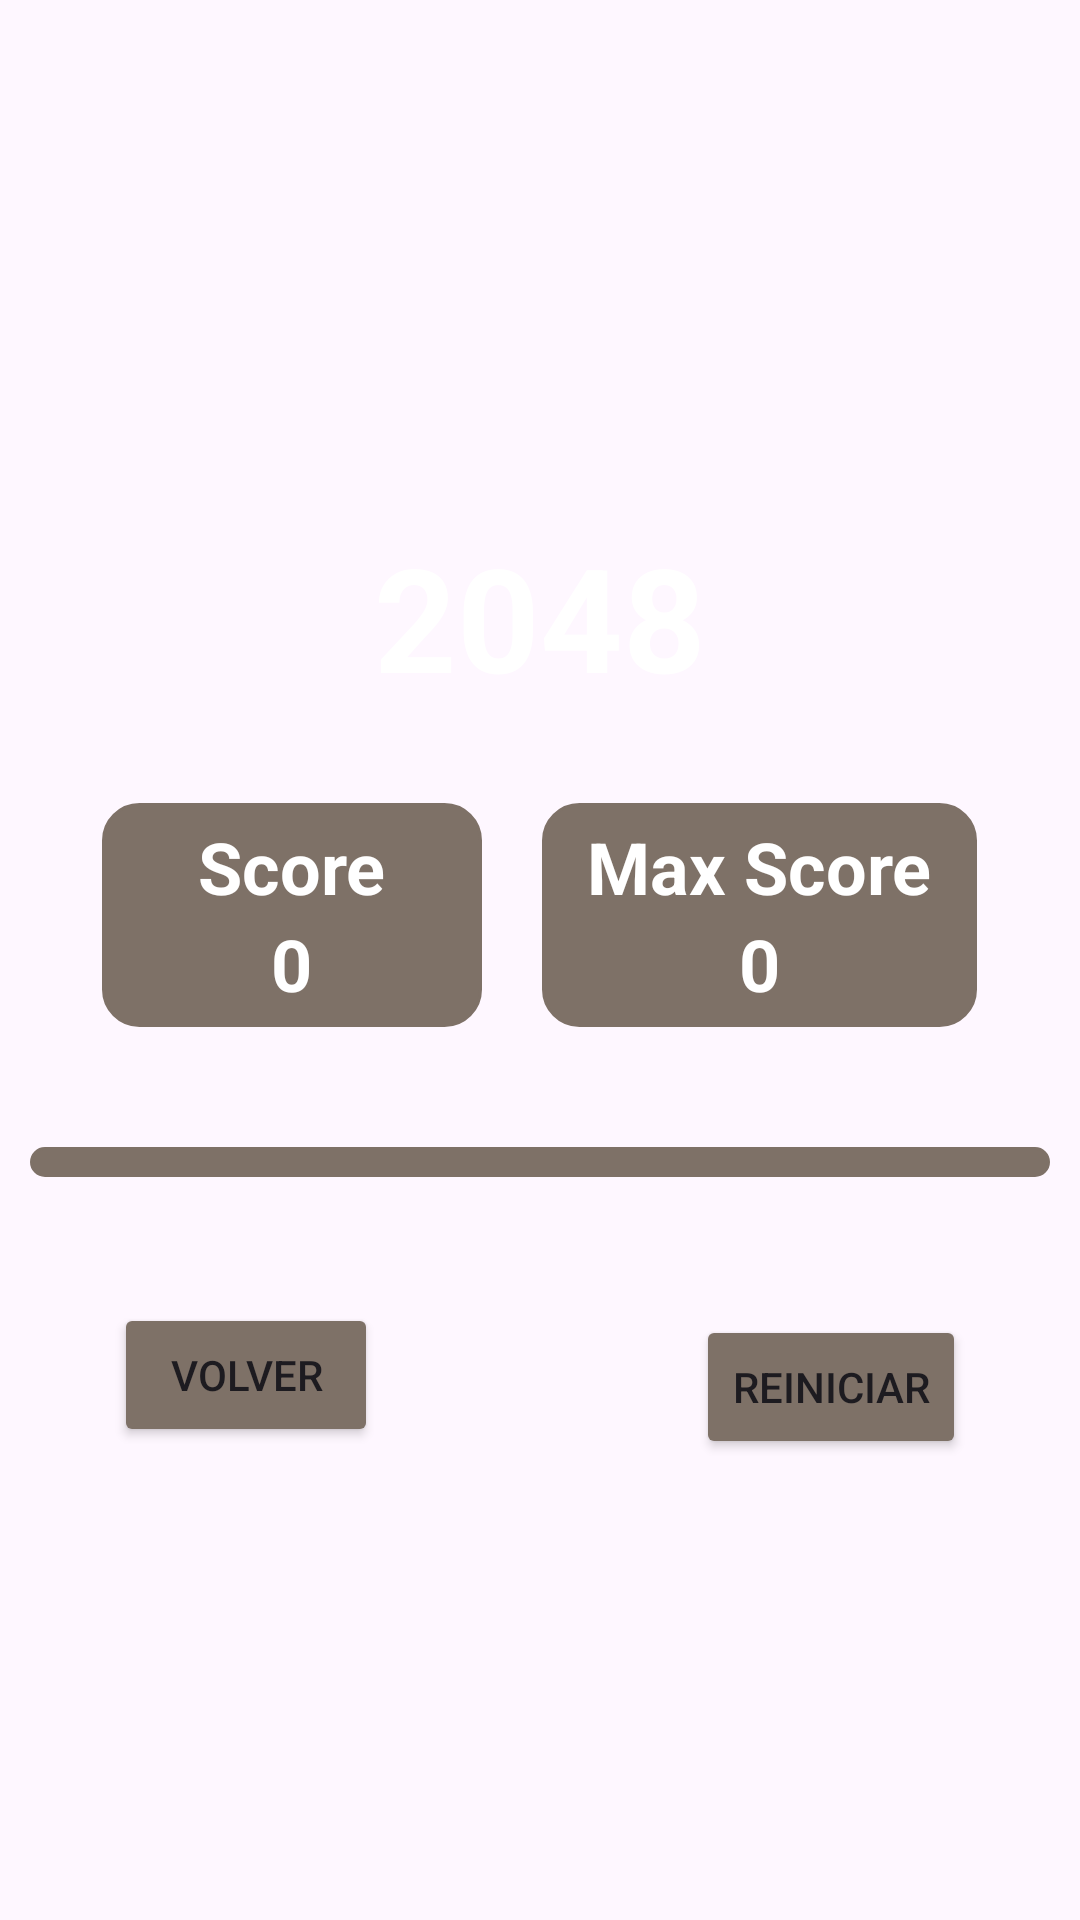

Layout XML and referenced resources for this Android screen:
<!-- AndroidManifest.xml: application theme Theme.GameCenter -->
<!-- res/layout/fragment_2048.xml -->
<?xml version="1.0" encoding="utf-8"?>
<RelativeLayout xmlns:android="http://schemas.android.com/apk/res/android"
    android:layout_width="match_parent"
    android:layout_height="match_parent"
    android:background="@drawable/background2048"
    android:scaleType="centerCrop"
    android:gravity="center">

    
    <TextView
        android:id="@+id/title"
        android:layout_width="wrap_content"
        android:layout_height="wrap_content"
        android:layout_centerHorizontal="true"
        android:text="2048"
        android:layout_marginTop="20dp"
        android:layout_marginBottom="20dp"
        android:textSize="48sp"
        android:textStyle="bold"
        android:textColor="@color/white"/>

    
    <LinearLayout
        android:id="@+id/Scores"
        android:layout_width="match_parent"
        android:layout_height="wrap_content"
        android:orientation="horizontal"
        android:gravity="center_horizontal"
        android:layout_below="@id/title"
        android:layout_marginTop="10dp"
        android:layout_marginBottom="30dp">

        
        <LinearLayout
            android:id="@+id/currentScoreLayout"
            android:layout_width="wrap_content"
            android:layout_height="wrap_content"
            android:orientation="vertical"
            android:gravity="center_horizontal"
            android:paddingVertical="5dp"
            android:paddingHorizontal="32dp"
            android:background="@drawable/backgorund2048scores">

            
            <TextView
                android:id="@+id/currentScoreTitle"
                android:layout_width="wrap_content"
                android:layout_height="wrap_content"
                android:text="Score"
                android:textSize="24sp"
                android:textStyle="bold"
                android:textColor="@color/white"/>

            
            <TextView
                android:id="@+id/currentScorePuntos"
                android:layout_width="wrap_content"
                android:layout_height="wrap_content"
                android:text="0"
                android:textSize="24sp"
                android:textStyle="bold"
                android:textColor="@color/white"/>
        </LinearLayout>

        
        <LinearLayout
            android:id="@+id/maxScoreLayout"
            android:layout_width="wrap_content"
            android:layout_height="wrap_content"
            android:orientation="vertical"
            android:gravity="center_horizontal"
            android:layout_marginStart="20dp"
            android:paddingVertical="5dp"
            android:paddingHorizontal="15dp"
            android:background="@drawable/backgorund2048scores">

            
            <TextView
                android:id="@+id/maxScoreTitle"
                android:layout_width="wrap_content"
                android:layout_height="wrap_content"
                android:text="Max Score"
                android:textSize="24sp"
                android:textStyle="bold"
                android:textColor="@color/white"/>

            
            <TextView
                android:id="@+id/maxScorePuntos"
                android:layout_width="wrap_content"
                android:layout_height="wrap_content"
                android:text="0"
                android:textSize="24sp"
                android:textStyle="bold"
                android:textColor="@color/white"/>
        </LinearLayout>
    </LinearLayout>

    
    <GridView
        android:id="@+id/tileList"
        android:layout_width="wrap_content"
        android:layout_height="wrap_content"
        android:layout_below="@id/Scores"
        android:numColumns="4"
        android:background="@drawable/backgorund2048scores"
        android:layout_margin="10dp"
        android:padding="5dp"
        android:verticalSpacing="10dp"
        android:horizontalSpacing="10dp">
    </GridView>

    
    <Button
        android:id="@+id/backButton"
        android:layout_width="wrap_content"
        android:layout_height="wrap_content"
        android:layout_below="@id/tileList"
        android:layout_alignParentStart="true"
        android:layout_marginTop="32dp"
        android:layout_marginStart="38dp"
        android:text="Volver"
        android:backgroundTint="#7E7167"/>

    
    <Button
        android:id="@+id/resetButton"
        android:layout_width="wrap_content"
        android:layout_height="wrap_content"
        android:layout_below="@id/tileList"
        android:layout_alignParentEnd="true"
        android:layout_marginTop="36dp"
        android:layout_marginEnd="38dp"
        android:text="Reiniciar"
        android:backgroundTint="#7E7167"/>
</RelativeLayout>
<!-- resources referenced by this layout -->
<resources>
  <color name="white">#FFFFFFFF</color>
  <!-- drawable backgorund2048scores (drawable) -->
  <shape xmlns:android="http://schemas.android.com/apk/res/android"
      android:shape="rectangle">
      <solid android:color="#7E7167" />
      <corners android:radius="12dp" />
      <stroke
          android:width="1dp"
          android:color="#7E7167" />
  </shape>
  <style name="Theme.GameCenter" parent="Base.Theme.GameCenter" />
  <style name="Base.Theme.GameCenter" parent="Theme.Material3.DayNight.NoActionBar">
          
          
      </style>
</resources>
